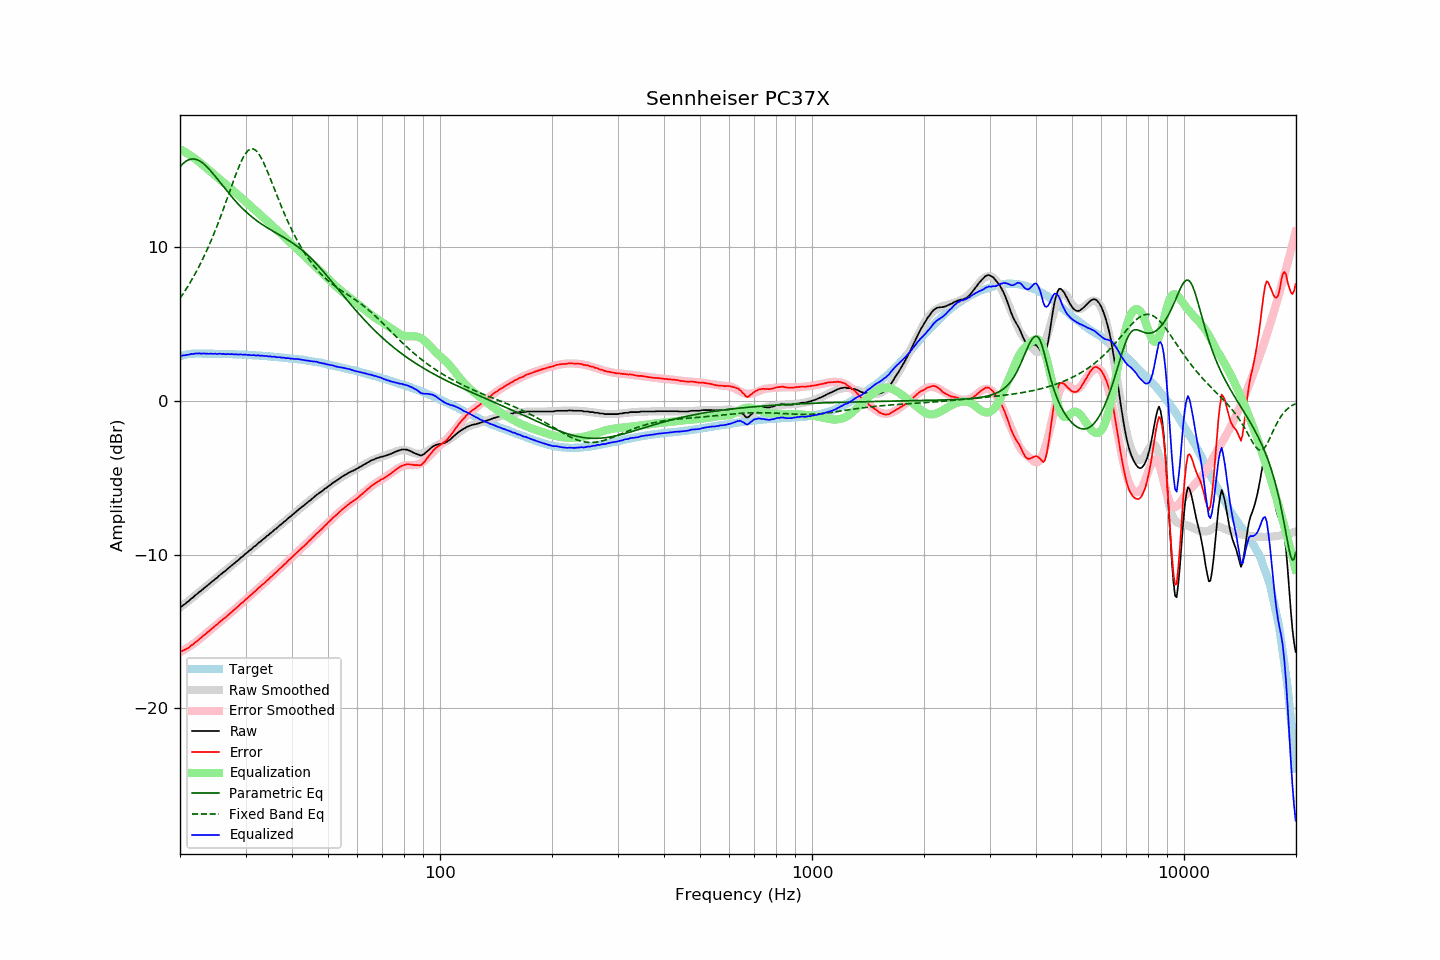

The file beside this chart, header and first rows:
frequency, raw, error, smoothed, error_smoothed, equalization, parametric_eq, fixed_band_eq, equalized_raw, equalized_smoothed, target
20.00, -13.39, -16.28, -13.44, -16.35, 16.35, 15.20, 6.65, 2.95, 2.90, 2.88
20.20, -13.37, -16.29, -13.36, -16.29, 16.29, 15.31, 6.80, 2.91, 2.93, 2.91
20.40, -13.28, -16.23, -13.28, -16.23, 16.23, 15.42, 6.96, 2.94, 2.95, 2.94
20.61, -13.23, -16.19, -13.20, -16.17, 16.17, 15.50, 7.12, 2.94, 2.97, 2.96
20.81, -13.12, -16.12, -13.12, -16.10, 16.10, 15.58, 7.28, 2.98, 2.99, 2.99
21.02, -13.05, -16.08, -13.03, -16.03, 16.03, 15.63, 7.45, 2.98, 3.00, 3.02
21.23, -12.96, -16.00, -12.95, -15.97, 15.97, 15.67, 7.62, 3.00, 3.02, 3.03
21.44, -12.85, -15.90, -12.87, -15.90, 15.90, 15.70, 7.80, 3.04, 3.03, 3.04
21.66, -12.80, -15.85, -12.78, -15.82, 15.82, 15.71, 7.98, 3.03, 3.04, 3.05
21.87, -12.69, -15.75, -12.70, -15.75, 15.75, 15.70, 8.16, 3.06, 3.05, 3.05
22.09, -12.60, -15.67, -12.62, -15.67, 15.67, 15.68, 8.36, 3.07, 3.06, 3.06
22.31, -12.53, -15.60, -12.53, -15.59, 15.59, 15.64, 8.55, 3.06, 3.06, 3.06
22.54, -12.43, -15.49, -12.44, -15.50, 15.50, 15.59, 8.75, 3.08, 3.07, 3.06
22.76, -12.36, -15.43, -12.35, -15.42, 15.42, 15.53, 8.96, 3.05, 3.06, 3.06
22.99, -12.26, -15.32, -12.27, -15.33, 15.33, 15.45, 9.17, 3.07, 3.06, 3.05
23.22, -12.17, -15.23, -12.18, -15.24, 15.24, 15.37, 9.39, 3.07, 3.06, 3.05
23.45, -12.10, -15.16, -12.10, -15.15, 15.15, 15.27, 9.61, 3.05, 3.06, 3.05
23.69, -12.01, -15.06, -12.01, -15.07, 15.07, 15.17, 9.84, 3.06, 3.06, 3.05
23.92, -11.93, -14.99, -11.93, -14.98, 14.98, 15.06, 10.08, 3.05, 3.05, 3.05
24.16, -11.83, -14.89, -11.84, -14.89, 14.89, 14.94, 10.32, 3.06, 3.05, 3.05
24.40, -11.75, -14.81, -11.75, -14.80, 14.80, 14.82, 10.56, 3.05, 3.05, 3.05
24.65, -11.68, -14.72, -11.67, -14.72, 14.72, 14.70, 10.82, 3.04, 3.05, 3.04
24.89, -11.57, -14.62, -11.58, -14.63, 14.63, 14.57, 11.08, 3.06, 3.05, 3.04
25.14, -11.51, -14.56, -11.50, -14.54, 14.54, 14.44, 11.34, 3.03, 3.04, 3.04
25.39, -11.40, -14.45, -11.41, -14.45, 14.45, 14.31, 11.61, 3.05, 3.04, 3.04
25.65, -11.32, -14.36, -11.33, -14.37, 14.37, 14.17, 11.89, 3.05, 3.04, 3.04
25.91, -11.25, -14.28, -11.24, -14.28, 14.28, 14.04, 12.17, 3.03, 3.04, 3.03
26.16, -11.14, -14.18, -11.15, -14.19, 14.19, 13.91, 12.45, 3.05, 3.04, 3.03
26.43, -11.09, -14.12, -11.07, -14.10, 14.10, 13.78, 12.74, 3.02, 3.03, 3.03
26.69, -10.98, -14.02, -10.98, -14.01, 14.01, 13.65, 13.03, 3.03, 3.03, 3.03
26.96, -10.89, -13.92, -10.90, -13.92, 13.92, 13.52, 13.32, 3.04, 3.03, 3.03
27.23, -10.82, -13.84, -10.81, -13.83, 13.83, 13.39, 13.62, 3.02, 3.02, 3.02
27.50, -10.72, -13.74, -10.72, -13.74, 13.74, 13.27, 13.91, 3.03, 3.02, 3.02
27.77, -10.63, -13.65, -10.63, -13.65, 13.65, 13.15, 14.20, 3.02, 3.02, 3.01
28.05, -10.55, -13.57, -10.55, -13.56, 13.56, 13.03, 14.49, 3.01, 3.01, 3.01
28.33, -10.45, -13.46, -10.46, -13.47, 13.47, 12.91, 14.77, 3.02, 3.01, 3.00
28.62, -10.39, -13.39, -10.37, -13.38, 13.38, 12.80, 15.04, 2.99, 3.01, 3.00
28.90, -10.28, -13.29, -10.29, -13.29, 13.29, 12.69, 15.29, 3.00, 3.00, 3.00
29.19, -10.18, -13.18, -10.20, -13.20, 13.20, 12.58, 15.53, 3.01, 3.00, 2.99
29.48, -10.12, -13.12, -10.11, -13.10, 13.10, 12.48, 15.74, 2.98, 2.99, 2.99
29.78, -10.02, -13.00, -10.02, -13.01, 13.01, 12.38, 15.93, 2.99, 2.99, 2.98
30.08, -9.93, -12.91, -9.94, -12.92, 12.92, 12.28, 16.09, 2.99, 2.98, 2.98
30.38, -9.86, -12.83, -9.85, -12.82, 12.82, 12.18, 16.21, 2.97, 2.98, 2.97
30.68, -9.75, -12.73, -9.76, -12.73, 12.73, 12.09, 16.30, 2.98, 2.97, 2.97
30.99, -9.69, -12.65, -9.67, -12.64, 12.64, 12.00, 16.36, 2.95, 2.96, 2.96
31.30, -9.60, -12.55, -9.59, -12.54, 12.54, 11.92, 16.37, 2.95, 2.96, 2.95
31.61, -9.48, -12.44, -9.50, -12.45, 12.45, 11.83, 16.34, 2.97, 2.95, 2.95
31.93, -9.43, -12.37, -9.41, -12.36, 12.36, 11.75, 16.27, 2.93, 2.95, 2.94
32.24, -9.32, -12.26, -9.33, -12.27, 12.27, 11.68, 16.17, 2.94, 2.94, 2.93
32.57, -9.23, -12.16, -9.24, -12.17, 12.17, 11.60, 16.03, 2.95, 2.93, 2.93
32.89, -9.16, -12.09, -9.15, -12.08, 12.08, 11.53, 15.87, 2.91, 2.92, 2.92
33.22, -9.05, -11.97, -9.07, -11.98, 11.98, 11.46, 15.68, 2.93, 2.92, 2.91
33.55, -8.98, -11.90, -8.98, -11.89, 11.89, 11.39, 15.47, 2.90, 2.91, 2.91
33.89, -8.89, -11.80, -8.89, -11.79, 11.79, 11.32, 15.24, 2.90, 2.90, 2.90
34.23, -8.80, -11.69, -8.81, -11.70, 11.70, 11.26, 14.99, 2.90, 2.89, 2.89
34.57, -8.73, -11.62, -8.72, -11.60, 11.60, 11.19, 14.74, 2.87, 2.88, 2.88
34.92, -8.63, -11.50, -8.63, -11.51, 11.51, 11.13, 14.48, 2.88, 2.87, 2.87
35.27, -8.56, -11.42, -8.55, -11.41, 11.41, 11.07, 14.21, 2.86, 2.86, 2.86
35.62, -8.47, -11.32, -8.46, -11.32, 11.32, 11.01, 13.95, 2.85, 2.86, 2.85
35.97, -8.36, -11.21, -8.38, -11.22, 11.22, 10.95, 13.68, 2.86, 2.85, 2.84
... 635 more rows
